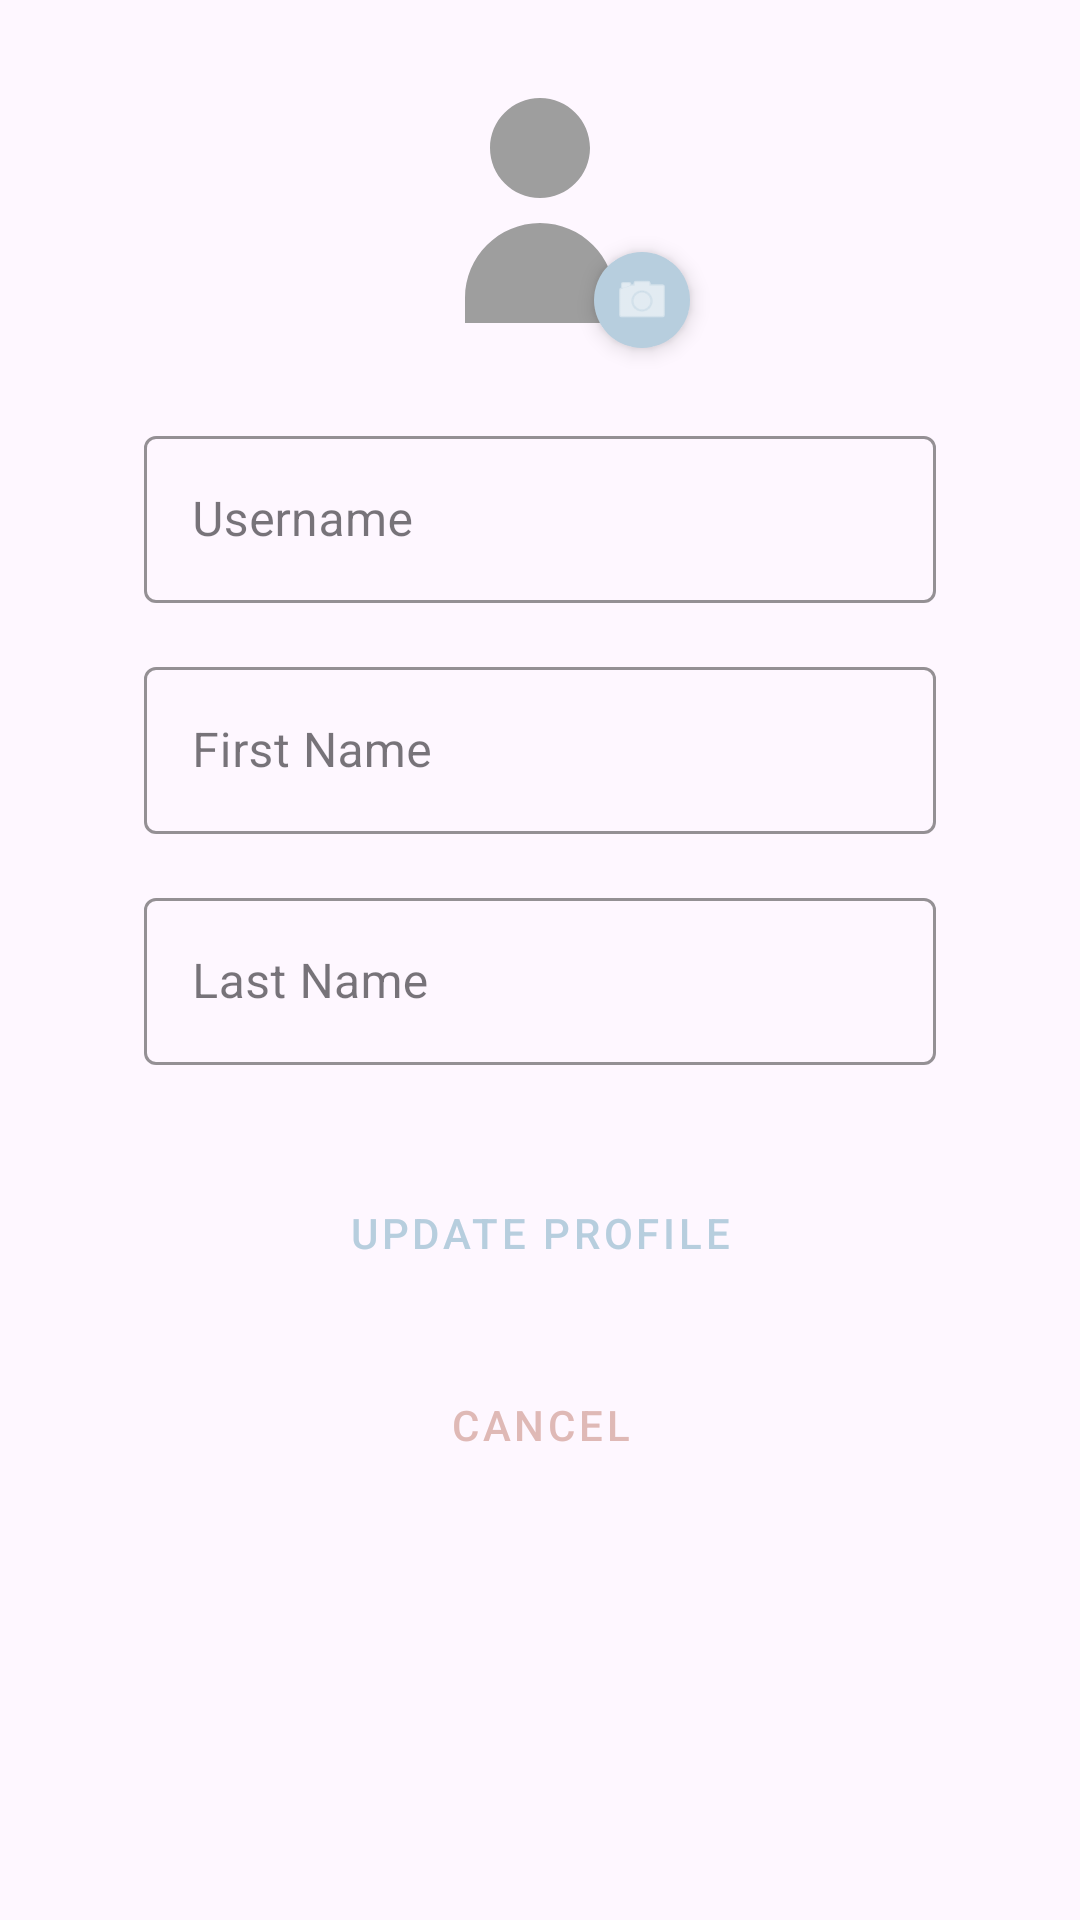

The Android layout XML behind this screen, and the referenced resources:
<!-- AndroidManifest.xml: application theme Theme.MarketSim -->
<!-- res/layout/activity_profile_update.xml -->
<?xml version="1.0" encoding="utf-8"?>
<layout>
    <data>
        <variable
            name="user"
            type="com.ctis487.marketsim.model.User" />
    </data>

    <androidx.constraintlayout.widget.ConstraintLayout
        xmlns:android="http://schemas.android.com/apk/res/android"
        xmlns:app="http://schemas.android.com/apk/res-auto"
        xmlns:tools="http://schemas.android.com/tools"
        android:id="@+id/main"
        android:layout_width="match_parent"
        android:layout_height="match_parent"
        android:padding="16dp"
        tools:context=".ProfileUpdateActivity">

        <com.google.android.material.imageview.ShapeableImageView
            android:id="@+id/imgProfileUpdate"
            android:layout_width="100dp"
            android:layout_height="100dp"
            android:scaleType="centerCrop"
            android:src="@drawable/ic_user_placeholder"
            app:shapeAppearanceOverlay="@style/CircleImage"
            app:layout_constraintTop_toTopOf="parent"
            app:layout_constraintStart_toStartOf="parent"
            app:layout_constraintEnd_toEndOf="parent" />

        <ImageView
            android:id="@+id/imgCamera"
            android:layout_width="32dp"
            android:layout_height="32dp"
            android:src="@android:drawable/ic_menu_camera"
            android:background="@drawable/bg_circle"
            android:backgroundTint="@color/blue_pastel"
            android:padding="6dp"
            app:tint="@color/white"
            android:elevation="4dp"
            android:contentDescription="@string/changePhoto"
            app:layout_constraintBottom_toBottomOf="@id/imgProfileUpdate"
            app:layout_constraintEnd_toEndOf="@id/imgProfileUpdate" />

        <com.google.android.material.textfield.TextInputLayout
            android:id="@+id/tilUsername"
            style="@style/Widget.MaterialComponents.TextInputLayout.OutlinedBox"
            android:layout_width="0dp"
            android:layout_height="wrap_content"
            android:layout_marginTop="24dp"
            android:layout_marginStart="32dp"
            android:layout_marginEnd="32dp"
            android:hint="@string/un"
            app:boxStrokeColor="@color/blue_pastel"
            app:hintTextColor="@color/rose_soft"
            app:layout_constraintTop_toBottomOf="@id/imgProfileUpdate"
            app:layout_constraintStart_toStartOf="parent"
            app:layout_constraintEnd_toEndOf="parent">

            <com.google.android.material.textfield.TextInputEditText
                android:id="@+id/etUsername"
                android:layout_width="match_parent"
                android:layout_height="wrap_content"
                android:text="@{user.username}"
                android:inputType="text"
                android:textColor="@color/black" />
        </com.google.android.material.textfield.TextInputLayout>

        <com.google.android.material.textfield.TextInputLayout
            android:id="@+id/tilFirstName"
            style="@style/Widget.MaterialComponents.TextInputLayout.OutlinedBox"
            android:layout_width="0dp"
            android:layout_height="wrap_content"
            android:layout_marginTop="16dp"
            android:layout_marginStart="32dp"
            android:layout_marginEnd="32dp"
            android:hint="@string/fn"
            app:boxStrokeColor="@color/blue_pastel"
            app:hintTextColor="@color/rose_soft"
            app:layout_constraintTop_toBottomOf="@id/tilUsername"
            app:layout_constraintStart_toStartOf="parent"
            app:layout_constraintEnd_toEndOf="parent">

            <com.google.android.material.textfield.TextInputEditText
                android:id="@+id/etFirstName"
                android:layout_width="match_parent"
                android:layout_height="wrap_content"
                android:text="@{user.firstName}"
                android:inputType="text"
                android:textColor="@color/black" />
        </com.google.android.material.textfield.TextInputLayout>

        <com.google.android.material.textfield.TextInputLayout
            android:id="@+id/tilLastName"
            style="@style/Widget.MaterialComponents.TextInputLayout.OutlinedBox"
            android:layout_width="0dp"
            android:layout_height="wrap_content"
            android:layout_marginTop="16dp"
            android:layout_marginStart="32dp"
            android:layout_marginEnd="32dp"
            android:hint="@string/ln"
            app:boxStrokeColor="@color/blue_pastel"
            app:hintTextColor="@color/rose_soft"
            app:layout_constraintTop_toBottomOf="@id/tilFirstName"
            app:layout_constraintStart_toStartOf="parent"
            app:layout_constraintEnd_toEndOf="parent">

            <com.google.android.material.textfield.TextInputEditText
                android:id="@+id/etLastName"
                android:layout_width="match_parent"
                android:layout_height="wrap_content"
                android:text="@{user.lastName}"
                android:inputType="text"
                android:textColor="@color/black" />
        </com.google.android.material.textfield.TextInputLayout>

        <Button
            android:id="@+id/btnUpdate"
            style="@style/Widget.MaterialComponents.Button.TextButton"
            android:layout_width="0dp"
            android:layout_height="wrap_content"
            android:layout_marginTop="32dp"
            android:layout_marginStart="32dp"
            android:layout_marginEnd="32dp"
            android:text="@string/updateProfileBtn"
            android:padding="12dp"
            android:textColor="@color/blue_pastel"
            app:layout_constraintTop_toBottomOf="@id/tilLastName"
            app:layout_constraintStart_toStartOf="parent"
            app:layout_constraintEnd_toEndOf="parent" />

        <Button
            android:id="@+id/btnCancel"
            style="@style/Widget.MaterialComponents.Button.TextButton"
            android:layout_width="0dp"
            android:layout_height="wrap_content"
            android:layout_marginTop="16dp"
            android:layout_marginStart="32dp"
            android:layout_marginEnd="32dp"
            android:text="@string/updateCancelBtn"
            android:textColor="@color/rose_soft"
            app:layout_constraintTop_toBottomOf="@id/btnUpdate"
            app:layout_constraintStart_toStartOf="parent"
            app:layout_constraintEnd_toEndOf="parent" />

    </androidx.constraintlayout.widget.ConstraintLayout>
</layout>
<!-- resources referenced by this layout -->
<resources>
  <color name="black">#FF000000</color>
  <color name="blue_pastel">#B7CEDE</color>
  <color name="rose_soft">#DFB9B6</color>
  <color name="white">#FFFFFFFF</color>
  <!-- drawable bg_circle (drawable) -->
  <shape xmlns:android="http://schemas.android.com/apk/res/android"
      android:shape="oval">
  
      <solid android:color="#EEEEEE"/>
  
  </shape>
  <!-- drawable ic_user_placeholder (drawable) -->
  <vector xmlns:android="http://schemas.android.com/apk/res/android"
      android:width="64dp"
      android:height="64dp"
      android:viewportWidth="24"
      android:viewportHeight="24">
  
      <path
          android:fillColor="#9E9E9E"
          android:pathData="
              M12,12
              c2.21,0 4,-1.79 4,-4
              s-1.79,-4 -4,-4
              s-4,1.79 -4,4
              s1.79,4 4,4
              z
  
              M12,14
              c-3.31,0 -6,2.69 -6,6
              v2
              h12
              v-2
              c0,-3.31 -2.69,-6 -6,-6
              z" />
  </vector>
  <string name="changePhoto">Change Photo</string>
  <string name="fn">First Name</string>
  <string name="ln">Last Name</string>
  <string name="un">Username</string>
  <string name="updateCancelBtn">Cancel</string>
  <string name="updateProfileBtn">Update Profile</string>
  <style name="Theme.MarketSim" parent="Base.Theme.MarketSim" />
  <style name="Base.Theme.MarketSim" parent="Theme.Material3.DayNight.NoActionBar">
          
          
      </style>
</resources>
